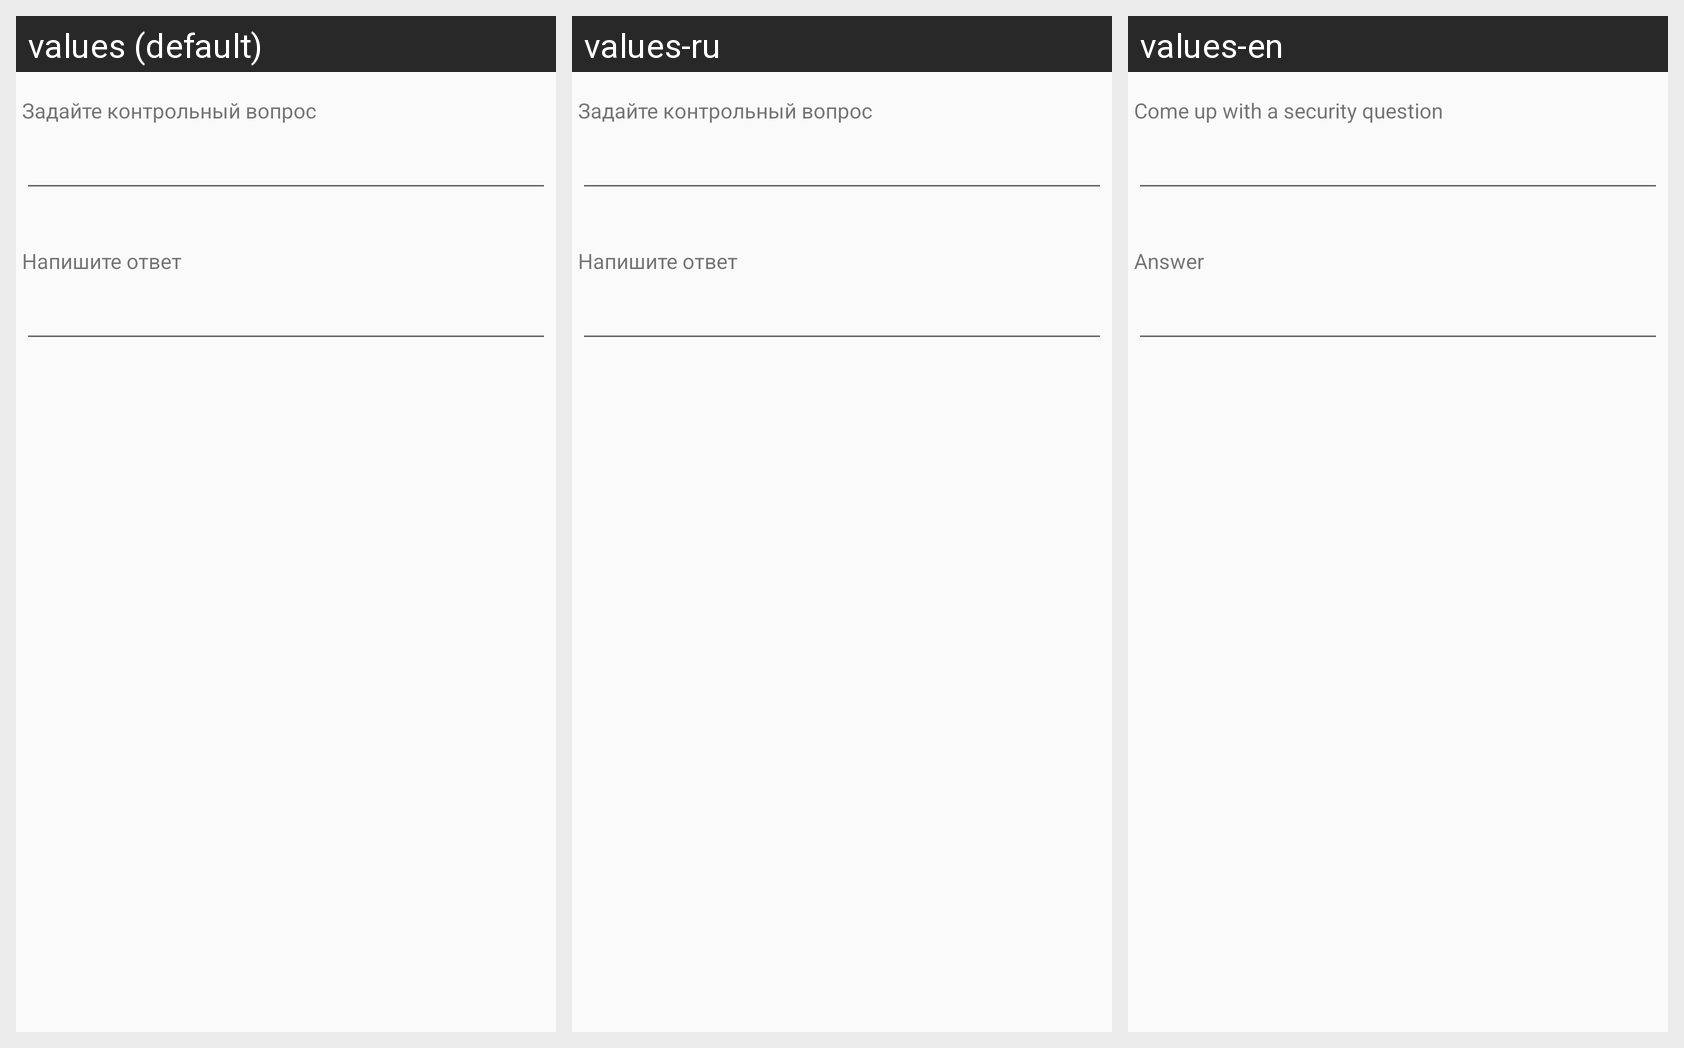

The same Android screen rendered under several of its app's locales, left to right. List the strings drawn on it with the default value and each locale's translation.
Android screen res/layout/fg_dialog_question.xml rendered under 3 locales, left to right: values (default), values-ru, values-en. Device: Nexus 5 (rendered at 1080×1920; each locale shown at half size, 540×960, under a caption strip naming it); theme AppTheme.
Strings drawn on this screen, with the default value and each locale's value (text and hints the layout hard-codes, and strings that could not be matched under every locale, appear in the picture but are not listed):

Ask_a_security_question
  values: Задайте контрольный вопрос
  values-ru: Задайте контрольный вопрос
  values-en: Come up with a security question

write_the_answer
  values: Напишите ответ
  values-ru: Напишите ответ
  values-en: Answer
